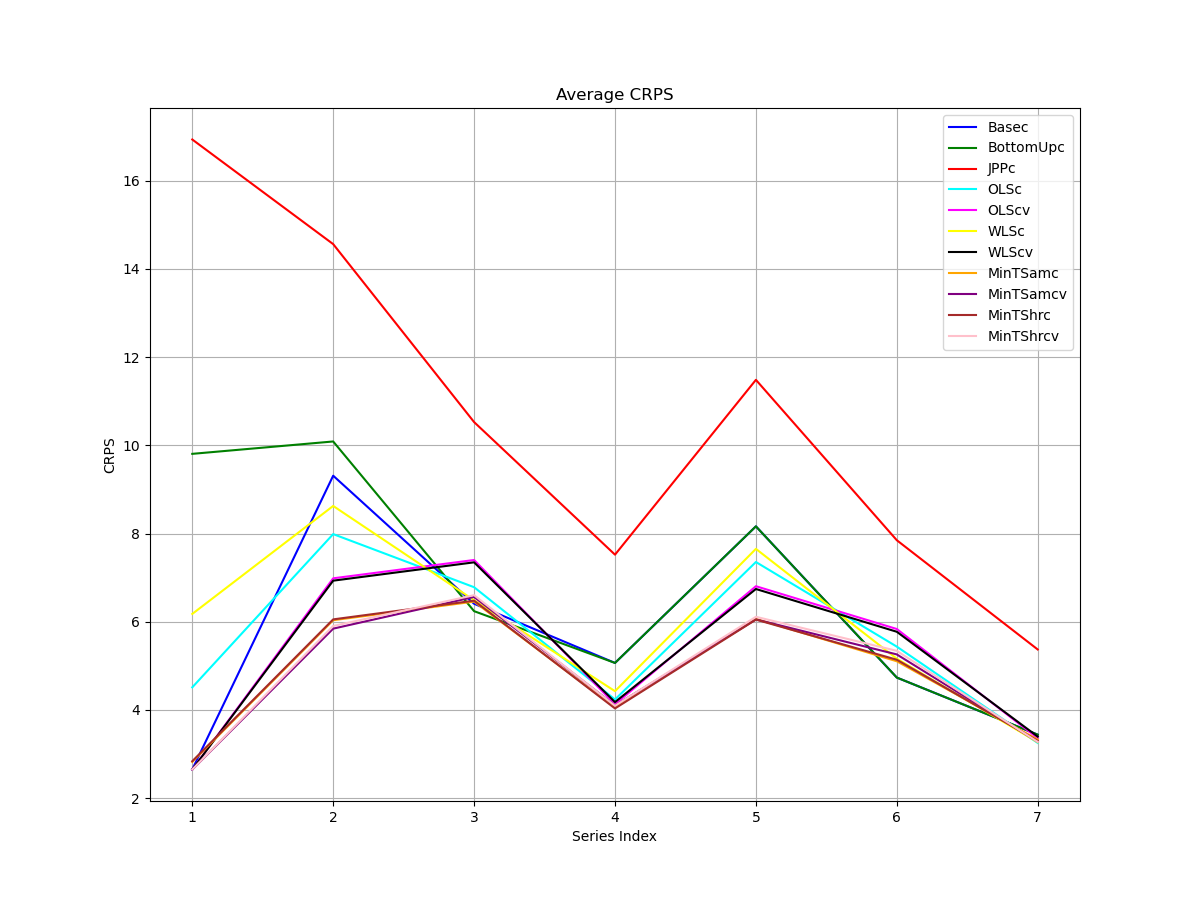

Source data for this figure (header and first rows):
series, Basec, BottomUpc, JPPc, OLSc, OLScv, WLSc, WLScv, MinTSamc, MinTSamcv, MinTShrc, MinTShrcv
1, 2.649, 9.807, 16.93, 4.512, 2.649, 6.177, 2.649, 2.821, 2.649, 2.837, 2.649
2, 9.311, 10.09, 14.56, 7.987, 6.984, 8.625, 6.931, 6.035, 5.843, 6.053, 5.903
3, 6.408, 6.24, 10.53, 6.783, 7.4, 6.486, 7.347, 6.457, 6.562, 6.478, 6.602
4, 5.066, 5.066, 7.521, 4.237, 4.129, 4.425, 4.178, 4.054, 4.102, 4.034, 4.095
5, 8.163, 8.163, 11.48, 7.354, 6.805, 7.652, 6.742, 6.065, 6.052, 6.049, 6.112
6, 4.734, 4.734, 7.848, 5.435, 5.835, 5.161, 5.772, 5.104, 5.259, 5.138, 5.34
7, 3.439, 3.439, 5.371, 3.252, 3.359, 3.268, 3.396, 3.326, 3.279, 3.298, 3.275
